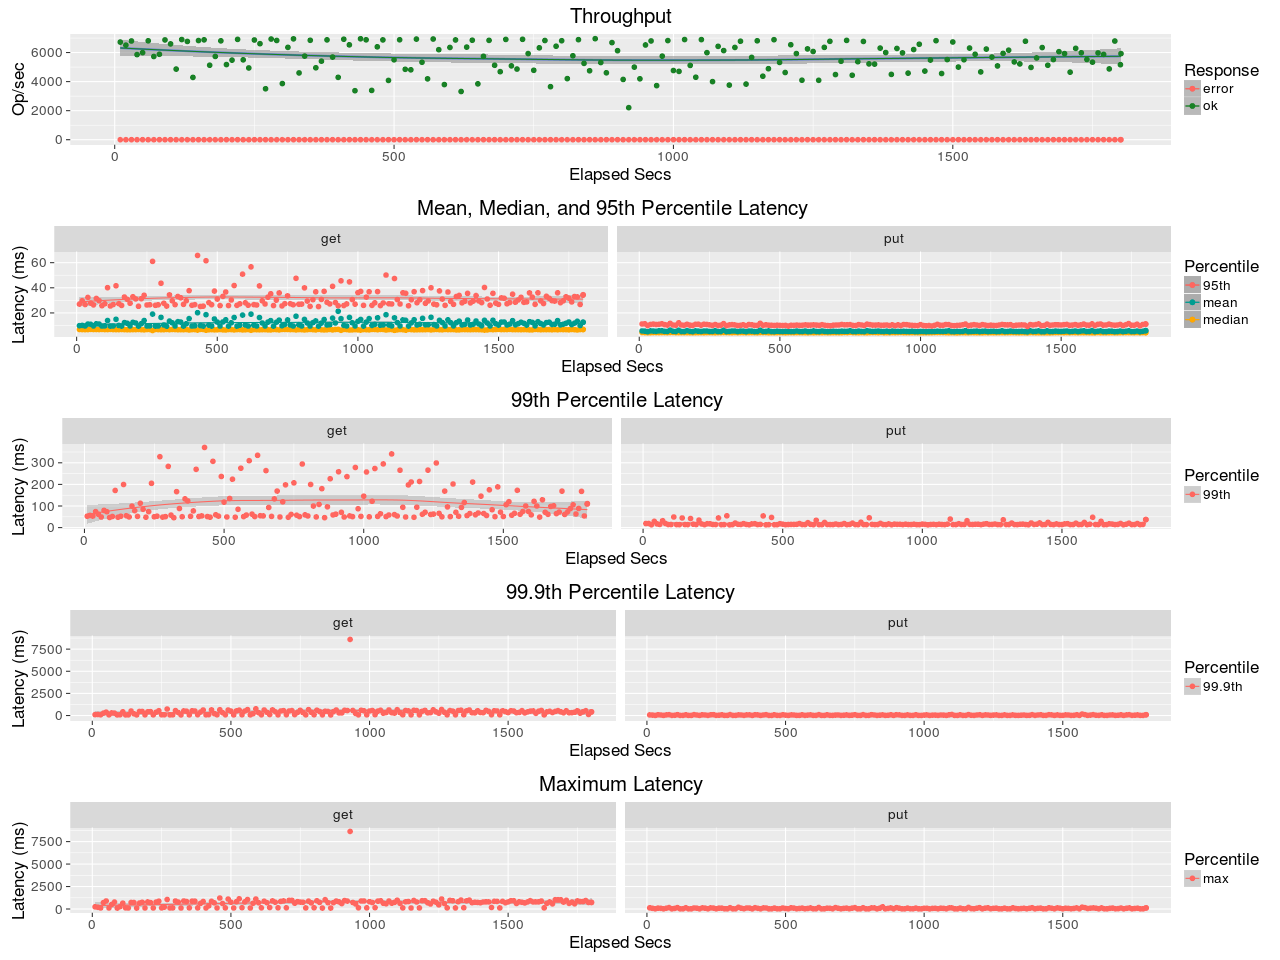

Values plotted in this chart, from the file beside it:
elapsed, window, total, successful, failed
10, 10, 67221, 67221, 0
20, 10, 65099, 65099, 0
30, 10, 67975, 67975, 0
40, 10.0, 58600, 58600, 0
50, 10, 59927, 59927, 0
60, 10, 68097, 68097, 0
70, 10, 57293, 57293, 0
80, 10, 58818, 58818, 0
90, 9.999, 68701, 68701, 0
100, 10, 65969, 65969, 0
110, 10, 48612, 48612, 0
120, 10, 68953, 68953, 0
130, 10, 67660, 67660, 0
140, 10, 42891, 42891, 0
150, 10, 68277, 68277, 0
160, 10, 68754, 68754, 0
170, 10, 51282, 51282, 0
180, 10, 57351, 57351, 0
190, 10, 68072, 68072, 0
200, 10, 51721, 51721, 0
210, 10, 54799, 54799, 0
220, 10, 69089, 69089, 0
230, 10, 54994, 54994, 0
240, 10, 49411, 49411, 0
250, 10, 68652, 68652, 0
260, 10, 66116, 66115, 1
270, 10, 35071, 35071, 0
280, 10, 69301, 69301, 0
290, 10, 68328, 68328, 0
300, 10, 38644, 38644, 0
310, 10, 63576, 63576, 0
320, 10, 69449, 69449, 0
330, 10, 45984, 45984, 0
340, 10, 57549, 57549, 0
350, 10, 68457, 68457, 0
360, 9.998, 49518, 49518, 0
370, 10, 54081, 54081, 0
380, 10, 68735, 68735, 0
390, 10, 56898, 56898, 0
400, 10, 42933, 42933, 0
410, 10, 69178, 69178, 0
420, 10, 65319, 65319, 0
430, 10, 33732, 33732, 0
440, 10, 69497, 69497, 0
450, 10, 68781, 68781, 0
460, 9.999, 33936, 33936, 0
470, 10, 63964, 63964, 0
480, 10, 68723, 68723, 0
490, 10, 40810, 40810, 0
500, 10, 55016, 55016, 0
510, 10, 68802, 68802, 0
520, 10, 48468, 48468, 0
530, 10, 48123, 48123, 0
540, 10, 69264, 69264, 0
550, 10, 53346, 53346, 0
560, 10, 41905, 41905, 0
570, 9.998, 69306, 69306, 0
580, 10, 61987, 61987, 0
590, 10, 37952, 37952, 0
600, 10, 63516, 63516, 0
... 121 more rows
